Photos from the image-classification dataset "coswara_sepparated_specs" in the GitHub repository prakhar-asaiya/NEXA-VaxU. Its 2 classes are: COVID negative, COVID positive.

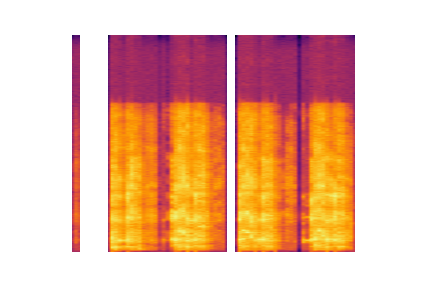
Label: COVID negative

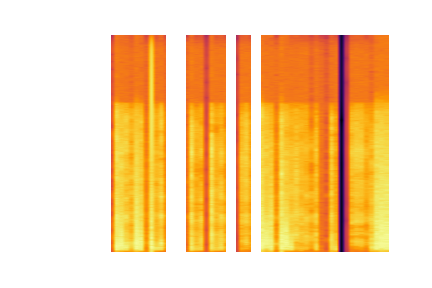
Label: COVID negative

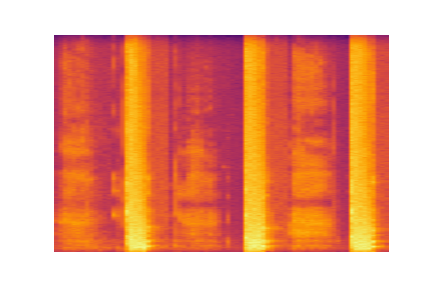
Label: COVID negative

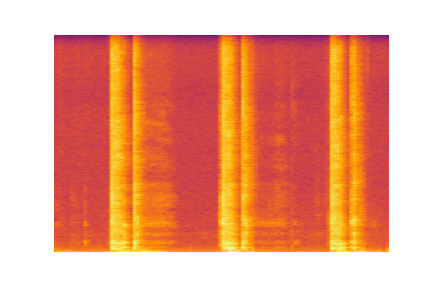
Label: COVID negative

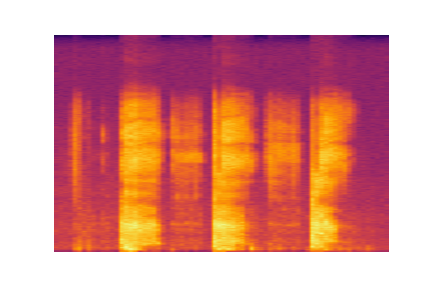
Label: COVID negative

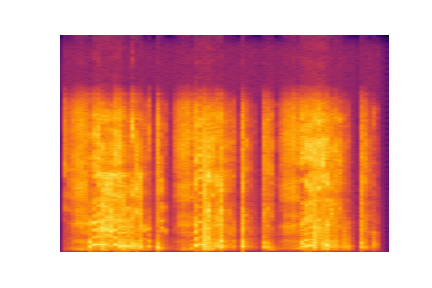
Label: COVID negative
